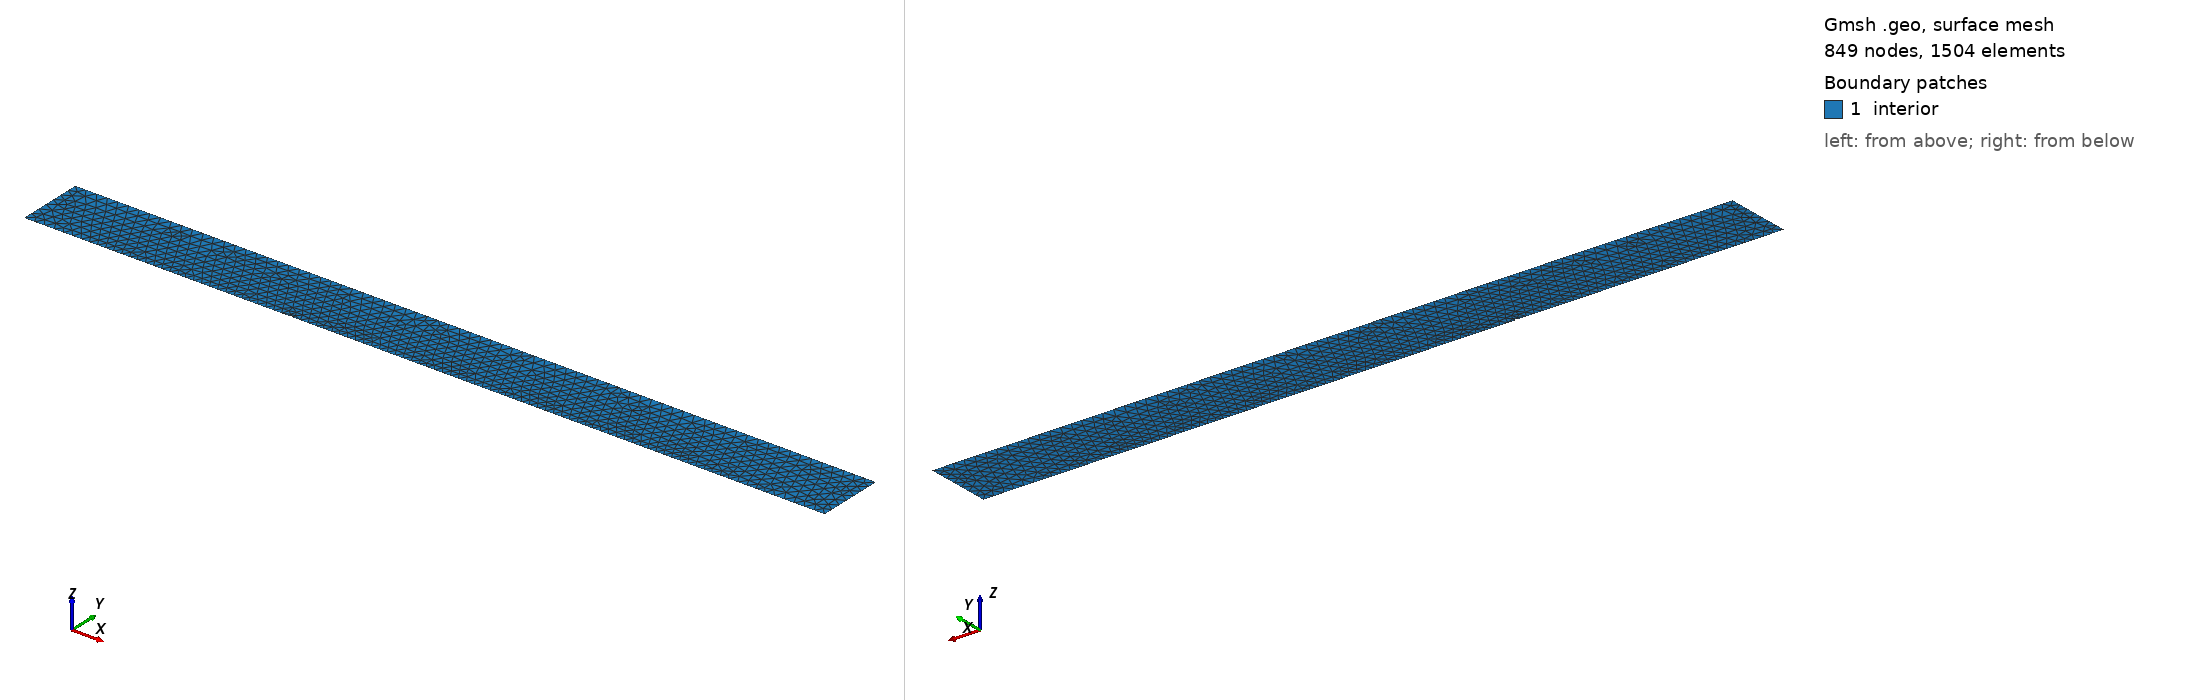

Gmsh geometry script, surface-meshed: 849 nodes, 1504 surface elements. Boundary patches (legend numbers): 1 interior. Left view from above one corner, right view from below the opposite corner. Legend entries are the model's physical surfaces. The drawing asked Gmsh for element sizes between 1% and 20% of the model's largest extent; the script's own settings can give other sizes.

=== CylinderWakeMesh.geo (drawn) ===
MinX=-100;
MaxX=200;
MinY=0;
MaxY=25;
R=0.5;
RefineMinX=-7;
RefineMaxX=20;
RefineMaxY=5.0;
Refine2MinX=-1.5;
Refine2MaxX=15;
Refine2MaxY=1.5;
globalRefinementFactor=2;
RefinementFactorCorarse=2;
RefinementFactorFine=0.1;
RefinementFactorFinest=0.05;
dxCoarse=RefinementFactorCorarse*globalRefinementFactor;
dxFine=RefinementFactorFine*globalRefinementFactor;
dxFinest=RefinementFactorFinest*globalRefinementFactor;
 
 
Point(1) = {MinX, MinY, 0, dxCoarse};
Point(2) = {MinX, MaxY, 0, dxCoarse};
Point(3) = {MaxX, MaxY, 0, dxCoarse};
Point(4) = {MaxX, MinY, 0, dxCoarse};
Point(5) = {-R,MinY,0,dxFinest};
Point(6) = {0,R,0,dxFinest};
Point(7) = {R,MinY,0,dxFinest};
Point(8) = {0,0,0,dxFinest};
Line(1) = {1,2};
Line(2) = {2,3};
Line(3) = {3,4};
Line(4) = {4,7};
Circle(5) = {7,8,6};
Circle(6) = {6,8,5};
Line(7) = {5,1};
 
Line Loop(21) = {7,1,2,3,4,5,6};
 
Plane Surface(22) = {21};
 
Physical Curve('inlet') = 1;
Physical Curve('symmetry') = {4,7};
Physical Curve('top') = 2;
Physical Curve('outlet') = 3;
Physical Curve('cylinder') = {5,6};
Physical Surface('interior') = 22;
